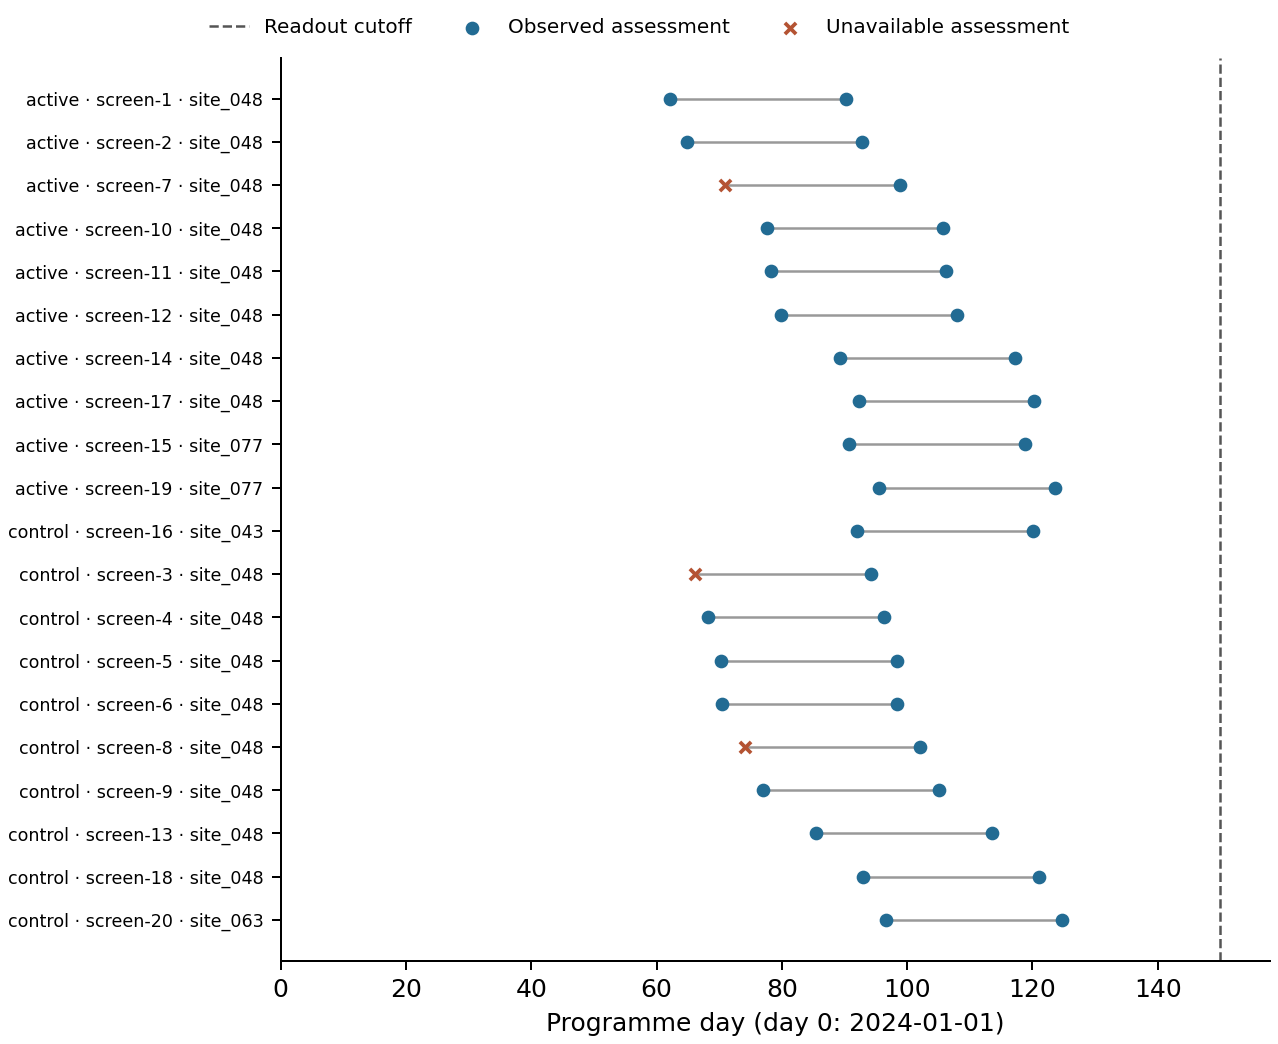

Values plotted in this chart, from the file beside it:
participant_id, outcome_id, occurrence_time, availability_time, attended, observed, observed_outcome, site_id, enrollment_day, arm, study_id, follow_up_days
early_safety:screen-1, clinical_outcome, 62.19, 62.19, True, True, 6.43, site_048, 62.19, active, early_safety, 28
early_safety:screen-1, clinical_outcome, 90.19, 90.19, True, True, 6.06, site_048, 62.19, active, early_safety, 28
early_safety:screen-2, clinical_outcome, 64.8, 64.8, True, True, 6.44, site_048, 64.8, active, early_safety, 28
early_safety:screen-2, clinical_outcome, 92.8, 92.8, True, True, 5.93, site_048, 64.8, active, early_safety, 28
early_safety:screen-7, clinical_outcome, 70.85, 70.85, False, False, , site_048, 70.85, active, early_safety, 28
early_safety:screen-7, clinical_outcome, 98.85, 98.85, True, True, 4.58, site_048, 70.85, active, early_safety, 28
early_safety:screen-10, clinical_outcome, 77.65, 77.65, True, True, 3.25, site_048, 77.65, active, early_safety, 28
early_safety:screen-10, clinical_outcome, 105.7, 105.7, True, True, 1.97, site_048, 77.65, active, early_safety, 28
early_safety:screen-11, clinical_outcome, 78.2, 78.2, True, True, 5.59, site_048, 78.2, active, early_safety, 28
early_safety:screen-11, clinical_outcome, 106.2, 106.2, True, True, 5.13, site_048, 78.2, active, early_safety, 28
early_safety:screen-12, clinical_outcome, 79.92, 79.92, True, True, 6.64, site_048, 79.92, active, early_safety, 28
early_safety:screen-12, clinical_outcome, 107.9, 107.9, True, True, 7.0, site_048, 79.92, active, early_safety, 28
early_safety:screen-14, clinical_outcome, 89.26, 89.26, True, True, 4.22, site_048, 89.26, active, early_safety, 28
early_safety:screen-14, clinical_outcome, 117.3, 117.3, True, True, 3.02, site_048, 89.26, active, early_safety, 28
early_safety:screen-17, clinical_outcome, 92.23, 92.23, True, True, 5.07, site_048, 92.23, active, early_safety, 28
early_safety:screen-17, clinical_outcome, 120.2, 120.2, True, True, 4.94, site_048, 92.23, active, early_safety, 28
early_safety:screen-15, clinical_outcome, 90.76, 90.76, True, True, 5.27, site_077, 90.76, active, early_safety, 28
early_safety:screen-15, clinical_outcome, 118.8, 118.8, True, True, 4.42, site_077, 90.76, active, early_safety, 28
early_safety:screen-19, clinical_outcome, 95.58, 95.58, True, True, 6.12, site_077, 95.58, active, early_safety, 28
early_safety:screen-19, clinical_outcome, 123.6, 123.6, True, True, 4.79, site_077, 95.58, active, early_safety, 28
early_safety:screen-16, clinical_outcome, 92.05, 92.05, True, True, 4.72, site_043, 92.05, control, early_safety, 28
early_safety:screen-16, clinical_outcome, 120, 120, True, True, 4.52, site_043, 92.05, control, early_safety, 28
early_safety:screen-3, clinical_outcome, 66.16, 66.16, False, False, , site_048, 66.16, control, early_safety, 28
early_safety:screen-3, clinical_outcome, 94.16, 94.16, True, True, 3.9, site_048, 66.16, control, early_safety, 28
early_safety:screen-4, clinical_outcome, 68.26, 68.26, True, True, 4.92, site_048, 68.26, control, early_safety, 28
early_safety:screen-4, clinical_outcome, 96.26, 96.26, True, True, 4.88, site_048, 68.26, control, early_safety, 28
early_safety:screen-5, clinical_outcome, 70.33, 70.33, True, True, 5.18, site_048, 70.33, control, early_safety, 28
early_safety:screen-5, clinical_outcome, 98.33, 98.33, True, True, 6.25, site_048, 70.33, control, early_safety, 28
early_safety:screen-6, clinical_outcome, 70.43, 70.43, True, True, 3.61, site_048, 70.43, control, early_safety, 28
early_safety:screen-6, clinical_outcome, 98.43, 98.43, True, True, 3.87, site_048, 70.43, control, early_safety, 28
early_safety:screen-8, clinical_outcome, 74.11, 74.11, False, False, , site_048, 74.11, control, early_safety, 28
early_safety:screen-8, clinical_outcome, 102.1, 102.1, True, True, 5.0, site_048, 74.11, control, early_safety, 28
early_safety:screen-9, clinical_outcome, 77.06, 77.06, True, True, 3.32, site_048, 77.06, control, early_safety, 28
early_safety:screen-9, clinical_outcome, 105.1, 105.1, True, True, 2.83, site_048, 77.06, control, early_safety, 28
early_safety:screen-13, clinical_outcome, 85.49, 85.49, True, True, 4.11, site_048, 85.49, control, early_safety, 28
early_safety:screen-13, clinical_outcome, 113.5, 113.5, True, True, 3.73, site_048, 85.49, control, early_safety, 28
early_safety:screen-18, clinical_outcome, 92.97, 92.97, True, True, 5.18, site_048, 92.97, control, early_safety, 28
early_safety:screen-18, clinical_outcome, 121, 121, True, True, 5.11, site_048, 92.97, control, early_safety, 28
early_safety:screen-20, clinical_outcome, 96.64, 96.64, True, True, 3.63, site_063, 96.64, control, early_safety, 28
early_safety:screen-20, clinical_outcome, 124.6, 124.6, True, True, 3.22, site_063, 96.64, control, early_safety, 28
